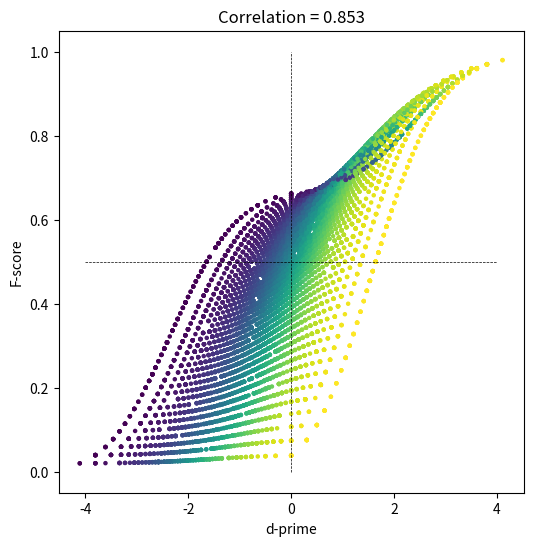

This figure's Python source:
import numpy as np
import matplotlib.pyplot as plt
import scipy.stats as stats

## run experiment

# number of 'trials' in the experiment
N = 50 # actual trials is 2N

# number of experiment repetitions
numExps = 10000

# initialize
Fscores     = np.zeros(numExps)
dPrimes     = np.zeros(numExps)
specificity = np.zeros(numExps)


### run the experiment!
for expi in range(numExps):
    
    # generate data
    H = np.random.randint(1,N)  # hits
    M = N-H                     # misses
    CR = np.random.randint(1,N) # correct rejections
    FA = N-CR                   # false alarms
    
    # Fscore
    Fscores[expi] = H / (H+(FA+M)/2)
    
    # specificity
    specificity[expi] = CR/(CR+FA)
    
    # d'
    dPrimes[expi] = stats.norm.ppf(H/N) - stats.norm.ppf(FA/N)
    
    
    # not used here...
    precision = H/(H+FA)
    recall    = H/(H+M)


## let's see how they relate to each other!

fig = plt.subplots(1,figsize=(6,6))

plt.scatter(dPrimes,Fscores,s=5,c=specificity)
plt.plot([-4,4],[.5,.5],'k--',linewidth=.5)
plt.plot([0,0],[0,1],'k--',linewidth=.5)
plt.xlabel('d-prime')
plt.ylabel('F-score')
plt.title('Correlation = %g' %np.round(np.corrcoef(Fscores,dPrimes)[1,0],3))

plt.show()